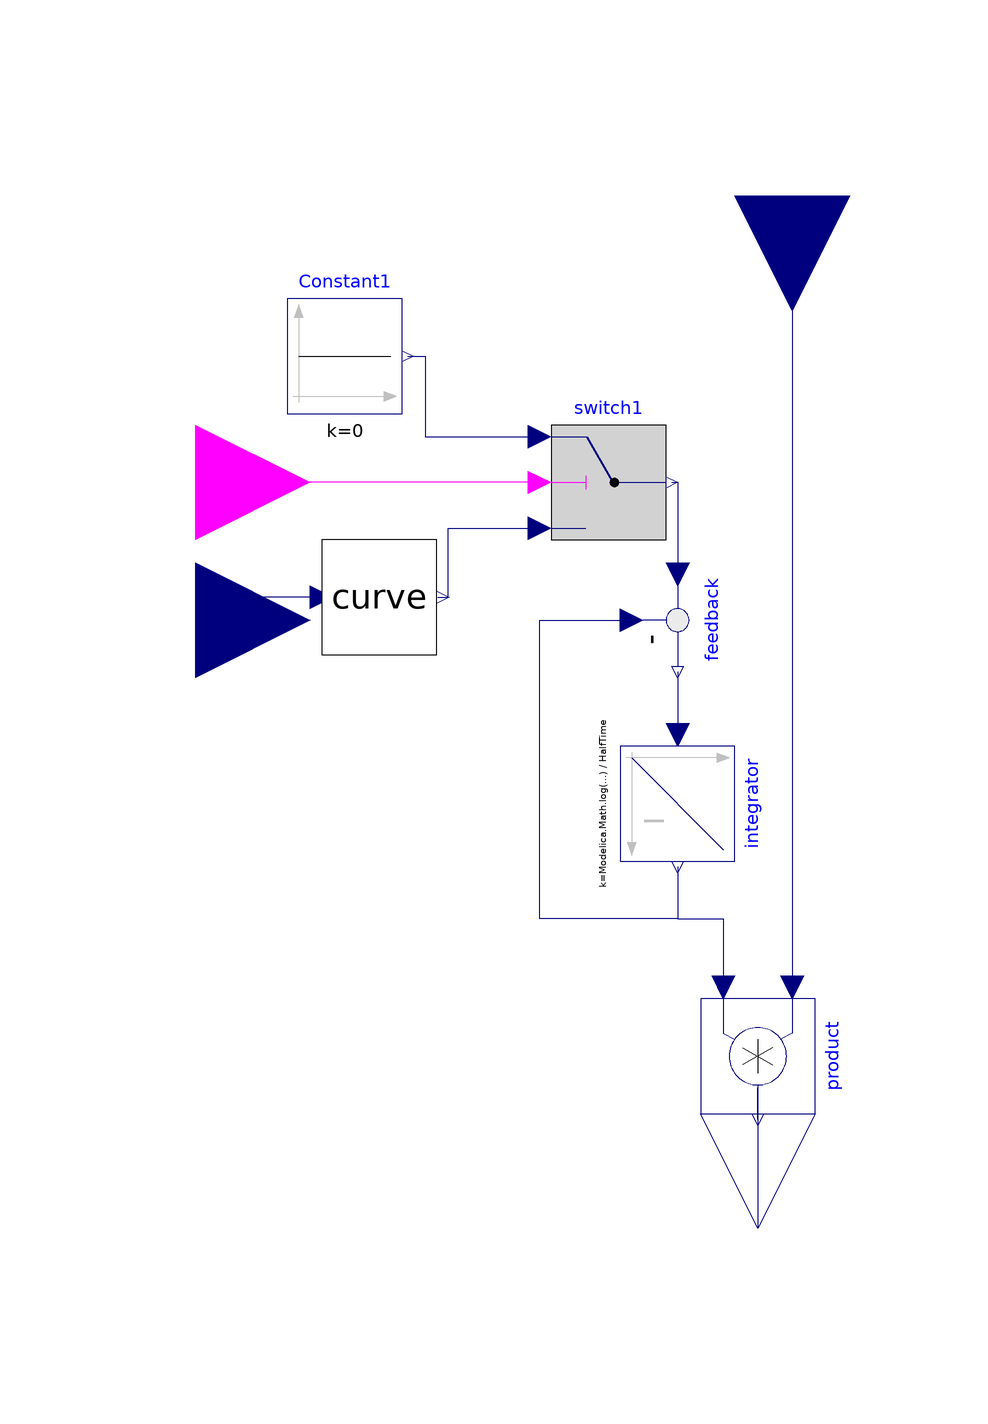

The component connection diagram of the Modelica model below, drawn from its own Placement and Line annotations.

model Input2EffectDelayedOrZero
      "combination of SplineDelayByDay and ZeroIfFalse"
     extends Icons.BaseFactorIcon2;
     Modelica.Blocks.Interfaces.RealInput u
                  annotation (Placement(transformation(extent={{-118,6},{-78,46}}),
            iconTransformation(extent={{-108,-30},{-88,-10}})));
     parameter Physiolibrary.Types.Time HalfTime(displayUnit="d");
     parameter Real[:,3] data;
      Curves.Curve curve(
      x=data[:, 1],
      y=data[:, 2],
      slope=data[:, 3])
        annotation (Placement(transformation(extent={{-76,20},{-56,40}})));
      Modelica.Blocks.Math.Product product annotation (Placement(transformation(
            extent={{-10,-10},{10,10}},
            rotation=270,
            origin={0,-50})));
      Physiolibrary.Blocks.Math.Integrator integrator(y_start=1, k=(
            Modelica.Math.log(2)/HalfTime))
        annotation (Placement(transformation(
            extent={{-10,-10},{10,10}},
            rotation=270,
            origin={-14,-6})));
      Modelica.Blocks.Math.Feedback feedback annotation (Placement(transformation(
            extent={{-10,-10},{10,10}},
            rotation=270,
            origin={-14,26})));
      Modelica.Blocks.Logical.Switch switch1
        annotation (Placement(transformation(extent={{-36,40},{-16,60}})));
      Modelica.Blocks.Sources.Constant      Constant1(k=0)
        annotation (Placement(transformation(extent={{-82,62},{-62,82}})));
      Modelica.Blocks.Interfaces.BooleanInput
                                            Failed
                          annotation (Placement(transformation(extent={{-118,30},{
                -78,70}}), iconTransformation(extent={{-108,30},{-88,50}})));
      Real effect;
    equation
      effect = integrator.y;
      connect(curve.u, u) annotation (Line(
          points={{-76,30},{-87,30},{-87,26},{-98,26}},
          color={0,0,127},
          smooth=Smooth.None));
      connect(yBase, product.u1) annotation (Line(
          points={{6,100},{6,31},{6,-38},{6,-38}},
          color={0,0,127},
          smooth=Smooth.None));
      connect(product.y, y) annotation (Line(
          points={{-2.02067e-015,-61},{-2.02067e-015,-55.5},{0,-55.5},{0,-80}},
          color={0,0,127},
          smooth=Smooth.None));
      connect(feedback.y, integrator.u) annotation (Line(
          points={{-14,17},{-14,14.25},{-14,14.25},{-14,11.5},{-14,6},{-14,6}},
          color={0,0,127},
          smooth=Smooth.None));
      connect(integrator.y, feedback.u2) annotation (Line(
          points={{-14,-17},{-14,-26},{-38,-26},{-38,26},{-22,26}},
          color={0,0,127},
          smooth=Smooth.None));
      connect(integrator.y, product.u2) annotation (Line(
          points={{-14,-17},{-14,-26},{-6,-26},{-6,-38}},
          color={0,0,127},
          smooth=Smooth.None));
      connect(switch1.y, feedback.u1) annotation (Line(
          points={{-15,50},{-14,50},{-14,34}},
          color={0,0,127},
          smooth=Smooth.None));
      connect(curve.val, switch1.u3) annotation (Line(
          points={{-55.8,30},{-54,30},{-54,42},{-38,42}},
          color={0,0,127},
          smooth=Smooth.None));
      connect(Constant1.y, switch1.u1) annotation (Line(
          points={{-61,72},{-58,72},{-58,58},{-38,58}},
          color={0,0,127},
          smooth=Smooth.None));
      connect(switch1.u2, Failed) annotation (Line(
          points={{-38,50},{-98,50}},
          color={255,0,255},
          smooth=Smooth.None));
      annotation (Diagram(coordinateSystem(preserveAspectRatio=true, extent={{-100,
                -100},{100,100}}), graphics), Icon(coordinateSystem(
              preserveAspectRatio=true,  extent={{-100,-100},{100,100}}), graphics),
        Documentation(revisions="<html>
<p><i>2009-2010</i></p>
<p>Marek Matejak, Charles University, Prague, Czech Republic </p>
</html>"));
    end Input2EffectDelayedOrZero;